pico-8 play session: hold → + tap 🅾

[t = 8 s] hold → ~8s, tap 🅾 ~14×
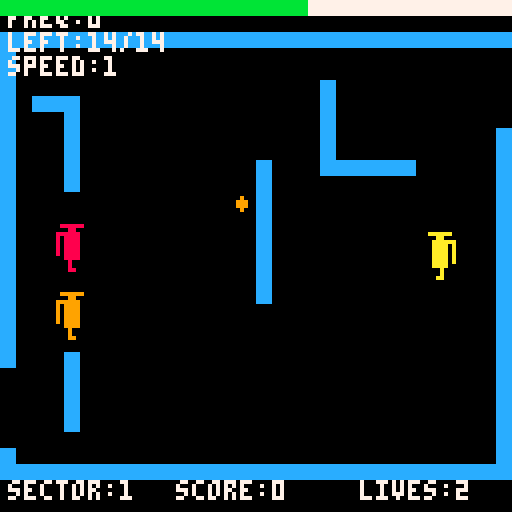

pico-8 cartridge
version 42
__lua__
-- k-razy shoot-out
-- pico-8 clone
-- based on atari 5200 disassembly
-- by tristan greaves

-- game states
state_title=0
state_sector_intro=1
state_game=2
state_death_freeze=3
state_gameover=4
state_arena_clear=5

-- game constants (from disassembly)
max_enemies=3
player_speed=1

-- exit positions (set during arena generation)
left_exit_y=0
right_exit_y=0

-- arena clearing animation
clear_line=0
clear_timer=0
next_state_after_clear=state_sector_intro

-- difficulty table (from $bbe4)
-- format: {spawn_limit, fire_freq, speed, anim_timing}
difficulty_table={
 {14,0,2,21},   -- sector 1 (tutorial)
 {20,96,2,18},  -- sector 2
 {26,64,3,8},   -- sector 3
 {29,48,4,6},   -- sector 4
 {32,37,10,4},  -- sector 5
 {36,19,80,3},  -- sector 6
 {54,6,255,1}   -- sector 7
}

-- difficulty variables
enemy_fire_freq=0
enemy_speed=0.5
missile_speed=2
anim_timing=0

-- atari 5200 color palette (excluding white/black and dark colors)
-- pico-8 colors: 8=red, 9=orange, 10=yellow, 11=green, 
--                12=light blue, 13=indigo, 14=pink, 15=peach
atari_colors={8,9,10,11,12,13,14,15}

-- color variables
arena_color=5
enemy_colors={}

function _init()
 state=state_title
 score=0
 level=1
 lives=3
 sector_intro_timer=0
 death_freeze_timer=0
end

function _update()
 if state==state_title then
  update_title()
 elseif state==state_sector_intro then
  update_sector_intro()
 elseif state==state_game then
  update_game()
 elseif state==state_death_freeze then
  update_death_freeze()
 elseif state==state_gameover then
  update_gameover()
 elseif state==state_arena_clear then
  update_arena_clear()
 end
end

function _draw()
 cls()
 if state==state_title then
  draw_title()
 elseif state==state_sector_intro then
  draw_sector_intro()
 elseif state==state_game then
  draw_game()
 elseif state==state_death_freeze then
  draw_game()  -- show frozen game state
 elseif state==state_gameover then
  draw_gameover()
 elseif state==state_arena_clear then
  draw_arena_clear()
 end
end

-- title screen
function update_title()
 if btnp(4) or btnp(5) then
  state=state_sector_intro
  sector_intro_timer=0
 end
end

function draw_title()
 print("k-razy shoot-out",20,40,7)
 print("press ❎ to start",20,60,6)
 print("based on atari 5200",16,100,5)
 print("original by k.dreyer",14,108,5)
end

-- sector intro screen
function update_sector_intro()
 sector_intro_timer+=1
 if sector_intro_timer>=60 then  -- 1 second at 60fps
  state=state_game
  init_game()
 end
end

function draw_sector_intro()
 cls()
 -- large text in center
 local text="entering sector "..level
 print(text,32,60,7)
end

-- game initialization
function init_game()
 -- randomize arena color for this sector
 arena_color=atari_colors[flr(rnd(#atari_colors))+1]
 
 init_arena()  -- create arena first
 load_sector_difficulty()  -- load difficulty params
 init_player()  -- then spawn player (needs arena for collision check)
 init_enemies()
 explosions={}
 enemies_defeated=0
 time_remaining=77
 time_counter=0
 spawn_queue={}  -- queue of pending enemy spawns
end

-- load difficulty parameters
function load_sector_difficulty()
 -- clamp sector to 1-7
 local sector=mid(1,level,7)
 
 local params=difficulty_table[sector]
 
 total_enemies=params[1]      -- spawn limit
 enemy_fire_freq=params[2]    -- firing frequency
 local game_speed=params[3]   -- speed multiplier
 anim_timing=params[4]        -- animation timing
 
 -- scale speeds based on game_speed parameter
 -- use integer speeds to avoid position drift/jitter
 -- sectors 1-2: speed=2 (base speed)
 -- sector 3: speed=3 (slightly faster)
 -- sector 4: speed=4 (faster)
 -- sector 5: speed=10 (much faster)
 -- sector 6: speed=80 (very fast)
 -- sector 7: speed=255 (maximum)
 if game_speed<=2 then
  enemy_speed=1
  missile_speed=2
 elseif game_speed<=3 then
  enemy_speed=1
  missile_speed=2
 elseif game_speed<=4 then
  enemy_speed=1
  missile_speed=2
 elseif game_speed<=10 then
  enemy_speed=1
  missile_speed=3
 elseif game_speed<=80 then
  enemy_speed=2
  missile_speed=3
 else
  enemy_speed=2
  missile_speed=4
 end
end

-- player (from disassembly $75-$7A)
function init_player()
 -- find safe spawn position (not on a wall)
 local spawn_x, spawn_y
 local attempts=0
 repeat
  spawn_x=32+flr(rnd(64))  -- center area
  spawn_y=32+flr(rnd(64))
  attempts+=1
 until not check_wall_collision(spawn_x,spawn_y) or attempts>50
 
 -- fallback to center if no safe spot found
 if attempts>50 then
  spawn_x=64
  spawn_y=64
 end
 
 player={
  x=spawn_x,
  y=spawn_y,
  sprite=1,
  dir=0, -- 0=right,1=down,2=left,3=up (for animation)
  fire_dir=0, -- 0-7 for 8-way firing
  anim_frame=0,
  anim_timer=0,
  missile=nil,
  alive=true
 }
 
 sfx(2) -- spawn sound
end

function update_player()
 -- check if firing button is pressed
 local firing=btn(4) or btn(5)
 
 -- check direction input
 local dx,dy=0,0
 if btn(0) then dx=-1 end
 if btn(1) then dx=1 end
 if btn(2) then dy=-1 end
 if btn(3) then dy=1 end
 
 local dir_pressed=dx!=0 or dy!=0
 
 -- if firing, update aim direction but don't move
 if firing then
  if dir_pressed then
   -- update firing direction based on current input
   if dx<0 and dy<0 then
    player.fire_dir=5 -- up-left
   elseif dx>0 and dy<0 then
    player.fire_dir=7 -- up-right
   elseif dx<0 and dy>0 then
    player.fire_dir=3 -- down-left
   elseif dx>0 and dy>0 then
    player.fire_dir=1 -- down-right
   elseif dx<0 then
    player.fire_dir=4 -- left
   elseif dx>0 then
    player.fire_dir=0 -- right
   elseif dy<0 then
    player.fire_dir=6 -- up
   elseif dy>0 then
    player.fire_dir=2 -- down
   end
   
   -- fire missile
   if player.missile==nil then
    fire_player_missile()
   end
  end
 else
  -- not firing, can move
  if dir_pressed then
   local moving=false
   local move_dx=dx*player_speed
   local move_dy=dy*player_speed
   
   -- update visual direction
   if dx<0 then
    player.dir=2 -- left
   elseif dx>0 then
    player.dir=0 -- right
   elseif dy!=0 then
    player.dir=(dy<0) and 3 or 1 -- up or down
   end
   
   -- calculate new position
   local newx=player.x+move_dx
   local newy=player.y+move_dy
   
   -- collision check with walls - instant death
   if check_wall_collision(newx,newy) then
    player_hit()
    return
   end
   
   -- collision check with enemies - both die
   for e in all(enemies) do
    if check_sprite_collision(newx,newy,e.x,e.y) then
     kill_enemy(e)
     player_hit()
     return
    end
   end
   
   -- collision check with explosions - player dies
   for ex in all(explosions) do
    if check_sprite_collision(newx,newy,ex.x,ex.y) then
     player_hit()
     return
    end
   end
   
   -- safe to move
   player.x=newx
   player.y=newy
   moving=true
   
   -- check for exit escape (when player goes off-screen through exit)
   -- check left exit (x < 0, within exit gap)
   if player.x<0 and abs(player.y-left_exit_y)<=8 then
    player_escaped()
    return
   end
   
   -- check right exit (x > 128, within exit gap)
   if player.x>128 and abs(player.y-right_exit_y)<=8 then
    player_escaped()
    return
   end
   
   -- keep in bounds only if NOT in an exit gap
   local in_left_exit=(player.x<=8 and abs(player.y-left_exit_y)<=8)
   local in_right_exit=(player.x>=120 and abs(player.y-right_exit_y)<=8)
   
   if not in_left_exit and not in_right_exit then
    player.x=mid(8,player.x,120)
    player.y=mid(8,player.y,120)
   end
   
   -- animation
   if moving then
    -- start animation immediately if not already animating
    if player.anim_frame==0 then
     player.anim_frame=1
     player.anim_timer=0
    else
     player.anim_timer+=1
     if player.anim_timer>4 then
      player.anim_timer=0
      player.anim_frame=(player.anim_frame==1) and 2 or 1  -- toggle between 1 and 2
     end
    end
   end
  else
   player.anim_frame=0
   player.anim_timer=0
  end
 end
 
 -- update missile
 if player.missile then
  update_player_missile()
 end
end

function fire_player_missile()
 -- create missile based on firing direction (8 directions)
 local mx,my=player.x,player.y
 local mdx,mdy=0,0
 
 local dir=player.fire_dir or 0
 
 -- convert direction to dx/dy
 if dir==0 then mdx=missile_speed mdy=0 -- right
 elseif dir==1 then mdx=missile_speed mdy=missile_speed -- down-right
 elseif dir==2 then mdx=0 mdy=missile_speed -- down
 elseif dir==3 then mdx=-missile_speed mdy=missile_speed -- down-left
 elseif dir==4 then mdx=-missile_speed mdy=0 -- left
 elseif dir==5 then mdx=-missile_speed mdy=-missile_speed -- up-left
 elseif dir==6 then mdx=0 mdy=-missile_speed -- up
 elseif dir==7 then mdx=missile_speed mdy=-missile_speed -- up-right
 end
 
 player.missile={
  x=mx,
  y=my,
  dx=mdx,
  dy=mdy
 }
 
 sfx(0) -- weapon sound
end

function update_player_missile()
 local m=player.missile
 m.x+=m.dx
 m.y+=m.dy
 
 -- check bounds
 if m.x<0 or m.x>128 or m.y<0 or m.y>128 then
  player.missile=nil
  return
 end
 
 -- check wall collision at tip of missile (3 pixels ahead)
 local tip_x=m.x
 local tip_y=m.y
 if m.dx>0 then tip_x=m.x+3
 elseif m.dx<0 then tip_x=m.x-3
 end
 if m.dy>0 then tip_y=m.y+3
 elseif m.dy<0 then tip_y=m.y-3
 end
 
 if check_missile_wall_collision(tip_x,tip_y) then
  player.missile=nil
  return
 end
 
 -- check enemy collision (missile point vs enemy sprite box)
 for e in all(enemies) do
  if check_box_collision(m.x-1,m.y-1,2,2,e.x-4,e.y-6,8,12) then
   player.missile=nil
   kill_enemy(e)
   return
  end
 end
end

function draw_player()
 -- only draw if alive
 if not player.alive then
  return
 end
 
 -- sprite mapping (sprites 0-6 in PICO-8):
 -- 0: stationary
 -- 1: walking left 1
 -- 2: walking left 2
 -- 3: walking right 1
 -- 4: walking right 2
 -- 5: walking up/down 1
 -- 6: walking up/down 2
 
 local spr_num=0 -- default stationary
 
 -- only show walking animation if anim_frame > 0
 if player.anim_frame>0 then
  -- anim_frame is 1 or 2, convert to 0 or 1 for sprite offset
  local frame_offset=player.anim_frame-1
  -- determine sprite based on direction and animation
  if player.dir==2 then -- left
   spr_num=1+frame_offset
  elseif player.dir==0 then -- right
   spr_num=3+frame_offset
  elseif player.dir==1 or player.dir==3 then -- up or down
   spr_num=5+frame_offset
  end
 end
 
 -- draw player sprite (8x12 pixels)
 -- use 1,2 to render 2 sprite slots vertically (8x16) which includes our 12 rows
 spr(spr_num,player.x-4,player.y-8,1,2)
 
 -- draw missile as line
 if player.missile then
  local m=player.missile
  local x1,y1,x2,y2=m.x,m.y,m.x,m.y
  
  -- extend line based on direction (support diagonals)
  if m.dx>0 then x2=m.x+3 end -- right
  if m.dx<0 then x2=m.x-3 end -- left
  if m.dy>0 then y2=m.y+3 end -- down
  if m.dy<0 then y2=m.y-3 end -- up
  
  line(x1,y1,x2,y2,7)
 end
end

-- enemies (from disassembly $94-$96)
function init_enemies()
 enemies={}
 for i=1,max_enemies do
  spawn_enemy()
 end
end

function spawn_enemy()
 -- spawn at random edge, avoiding collisions
 local x,y
 local attempts=0
 local safe=false
 
 repeat
  attempts+=1
  local edge=flr(rnd(4))
  if edge==0 then 
   x=16 
   y=16+rnd(96)
  elseif edge==1 then 
   x=112 
   y=16+rnd(96)
  elseif edge==2 then 
   x=16+rnd(96) 
   y=16
  else 
   x=16+rnd(96) 
   y=112
  end
  
  -- check if position is safe
  safe=true
  
  -- check walls
  if check_wall_collision(x,y) then
   safe=false
  end
  
  -- check player (use larger safety distance)
  if safe and check_sprite_collision(x,y,player.x,player.y) then
   safe=false
  end
  
  -- check other enemies (use larger safety distance)
  if safe then
   for e in all(enemies) do
    if check_sprite_collision(x,y,e.x,e.y) then
     safe=false
     break
    end
   end
  end
  
  -- check explosions (use circle collision for safety)
  if safe then
   for ex in all(explosions) do
    if check_collision(x,y,ex.x,ex.y,12) then
     safe=false
     break
    end
   end
  end
  
 until safe or attempts>50
 
 -- if we couldn't find a safe spot after 50 tries, spawn anyway
 -- (better than blocking the game)
 
 -- pick a random color different from arena
 local enemy_color
 repeat
  enemy_color=atari_colors[flr(rnd(#atari_colors))+1]
 until enemy_color!=arena_color
 
 add(enemies,{
  x=x,
  y=y,
  dir=0, -- 0=right,1=down,2=left,3=up
  move_timer=0,
  anim_frame=0,
  missile=nil,
  fire_timer=0,  -- firing timer
  color=enemy_color
 })
 
 sfx(2) -- spawn sound
end

function update_enemies()
 for e in all(enemies) do
  update_enemy(e)
 end
end

function update_enemy(e)
 -- ai: move toward player
 e.move_timer+=1
 if e.move_timer>15 then
  e.move_timer=0
  
  local dist_x=player.x-e.x
  local dist_y=player.y-e.y
  
  local dx=sgn(dist_x)*enemy_speed
  local dy=sgn(dist_y)*enemy_speed
  
  local moved=false
  local newx,newy
  
  -- only try diagonal if both axes need significant movement
  -- if close on one axis (within 2 pixels), skip diagonal and use single-axis
  local close_threshold=2
  local close_x=(abs(dist_x)<=close_threshold)
  local close_y=(abs(dist_y)<=close_threshold)
  local try_diagonal=(not close_x and not close_y and dx!=0 and dy!=0)
  
  -- try diagonal movement first (only if not close on either axis)
  if try_diagonal then
   newx=e.x+dx
   newy=e.y+dy
   if not check_wall_collision(newx,newy) then
    -- check collision with other enemies
    local enemy_collision=false
    for other in all(enemies) do
     if other!=e and check_sprite_collision(newx,newy,other.x,other.y) then
      kill_enemy(e)
      kill_enemy(other)
      enemy_collision=true
      break
     end
    end
    -- check collision with explosions
    if not enemy_collision then
     for ex in all(explosions) do
      if check_sprite_collision(newx,newy,ex.x,ex.y) then
       kill_enemy(e)
       return
      end
     end
    end
    if not enemy_collision then
     e.x=newx
     e.y=newy
     e.dir=(dx<0) and 2 or 0 -- use horizontal sprite for diagonal
     moved=true
    else
     return
    end
   end
  end
  
  -- if diagonal failed or not needed, try horizontal (if not already aligned)
  if not moved and dx!=0 and not close_x then
   newx=e.x+dx
   newy=e.y
   if not check_wall_collision(newx,newy) then
    -- check collision with other enemies
    local enemy_collision=false
    for other in all(enemies) do
     if other!=e and check_sprite_collision(newx,newy,other.x,other.y) then
      kill_enemy(e)
      kill_enemy(other)
      enemy_collision=true
      break
     end
    end
    -- check collision with explosions
    if not enemy_collision then
     for ex in all(explosions) do
      if check_sprite_collision(newx,newy,ex.x,ex.y) then
       kill_enemy(e)
       return
      end
     end
    end
    if not enemy_collision then
     e.x=newx
     e.dir=(dx<0) and 2 or 0 -- left or right
     moved=true
    else
     return
    end
   end
  end
  
  -- if still not moved, try vertical (if not already aligned)
  if not moved and dy!=0 and not close_y then
   newx=e.x
   newy=e.y+dy
   if not check_wall_collision(newx,newy) then
    -- check collision with other enemies
    local enemy_collision=false
    for other in all(enemies) do
     if other!=e and check_sprite_collision(newx,newy,other.x,other.y) then
      kill_enemy(e)
      kill_enemy(other)
      enemy_collision=true
      break
     end
    end
    -- check collision with explosions
    if not enemy_collision then
     for ex in all(explosions) do
      if check_sprite_collision(newx,newy,ex.x,ex.y) then
       kill_enemy(e)
       return
      end
     end
    end
    if not enemy_collision then
     e.y=newy
     e.dir=(dy<0) and 3 or 1 -- up or down
     moved=true
    else
     return
    end
   end
  end
  
  -- animate when moving, reset to stationary when blocked
  if moved then
   -- toggle animation frame on each move
   e.anim_frame=(e.anim_frame==1) and 2 or 1
  else
   -- stationary - reset animation frame
   e.anim_frame=0
  end
 end
 
 -- firing logic with frequency check (OUTSIDE move_timer block)
 if enemy_fire_freq>0 then  -- sector 1 has freq=0 (no firing)
  e.fire_timer+=1
  
  if e.fire_timer>=enemy_fire_freq then
   e.fire_timer=0
   -- random chance to fire (25% like original)
   if rnd(1)<0.25 and e.missile==nil then
    fire_enemy_missile(e)
   end
  end
 end
 
 -- update missile
 if e.missile then
  update_enemy_missile(e)
 end
 
 -- check collision with player - both die
 if check_sprite_collision(e.x,e.y,player.x,player.y) then
  kill_enemy(e)
  player_hit()
 end
end

function fire_enemy_missile(e)
 -- aim at player in one of 8 directions
 local dx=player.x-e.x
 local dy=player.y-e.y
 
 -- normalize to determine primary direction
 local abs_dx=abs(dx)
 local abs_dy=abs(dy)
 
 -- determine which of 8 directions is closest
 local mdx,mdy=0,0
 
 if abs_dx>abs_dy*2.5 then
  -- primarily horizontal
  if dx>0 then
   mdx=missile_speed mdy=0 -- right
  else
   mdx=-missile_speed mdy=0 -- left
  end
 elseif abs_dy>abs_dx*2.5 then
  -- primarily vertical
  if dy>0 then
   mdx=0 mdy=missile_speed -- down
  else
   mdx=0 mdy=-missile_speed -- up
  end
 else
  -- diagonal
  if dx>0 and dy>0 then
   mdx=missile_speed mdy=missile_speed -- down-right
  elseif dx<0 and dy>0 then
   mdx=-missile_speed mdy=missile_speed -- down-left
  elseif dx<0 and dy<0 then
   mdx=-missile_speed mdy=-missile_speed -- up-left
  else
   mdx=missile_speed mdy=-missile_speed -- up-right
  end
 end
 
 e.missile={
  x=e.x,
  y=e.y,
  dx=mdx,
  dy=mdy
 }
 
 sfx(0) -- weapon sound
end

function update_enemy_missile(e)
 local m=e.missile
 m.x+=m.dx
 m.y+=m.dy
 
 -- check bounds
 if m.x<0 or m.x>128 or m.y<0 or m.y>128 then
  e.missile=nil
  return
 end
 
 -- check wall collision at tip of missile (3 pixels ahead)
 local tip_x=m.x
 local tip_y=m.y
 if m.dx>0 then tip_x=m.x+3
 elseif m.dx<0 then tip_x=m.x-3
 end
 if m.dy>0 then tip_y=m.y+3
 elseif m.dy<0 then tip_y=m.y-3
 end
 
 if check_missile_wall_collision(tip_x,tip_y) then
  e.missile=nil
  return
 end
 
 -- check player collision (missile point vs player sprite box)
 if check_box_collision(m.x-1,m.y-1,2,2,player.x-4,player.y-6,8,12) then
  e.missile=nil
  player_hit()
  return
 end
 
 -- check collision with other enemies (missile point vs enemy sprite box)
 for other in all(enemies) do
  if other!=e and check_box_collision(m.x-1,m.y-1,2,2,other.x-4,other.y-6,8,12) then
   e.missile=nil
   kill_enemy(other)
   return
  end
 end
end

function kill_enemy(e)
 -- create explosion at enemy position
 add(explosions,{
  x=e.x,
  y=e.y,
  frame=0,
  timer=0
 })
 
 del(enemies,e)
 score+=100
 enemies_defeated+=1
 sfx(1) -- explosion sound
 
 -- queue new enemy spawn if more remain (1 second delay)
 if enemies_defeated<total_enemies then
  add(spawn_queue,{timer=60})  -- 60 frames = 1 second
 end
end

function draw_enemies()
 for e in all(enemies) do
  -- sprite mapping (sprites 7-13):
  -- 7: stationary
  -- 8: walking left 1
  -- 9: walking left 2
  -- 10: walking right 1
  -- 11: walking right 2
  -- 12: walking up/down 1
  -- 13: walking up/down 2
  
  local spr_num=7 -- default stationary
  
  -- only show walking animation if anim_frame > 0
  -- (anim_frame is reset to 0 when stationary)
  if e.anim_frame>0 then
   -- determine sprite based on direction and animation
   -- anim_frame is 1 or 2, we need to map to correct sprite indices
   if e.dir==2 then -- left
    spr_num=(e.anim_frame==1) and 8 or 9
   elseif e.dir==0 then -- right
    spr_num=(e.anim_frame==1) and 10 or 11
   elseif e.dir==1 or e.dir==3 then -- up or down
    spr_num=(e.anim_frame==1) and 12 or 13
   end
  end
  
  -- swap color 8 (red) to enemy's color
  pal(8,e.color)
  
  -- draw enemy sprite (8x12 pixels)
  -- use 1,2 to render 2 sprite slots vertically (8x16) which includes our 12 rows
  spr(spr_num,e.x-4,e.y-8,1,2)
  
  -- reset palette
  pal()
  
  -- draw missile as line
  if e.missile then
   local m=e.missile
   local x1,y1,x2,y2=m.x,m.y,m.x,m.y
   
   -- extend line based on direction
   if m.dx>0 then x2=m.x+3 -- right
   elseif m.dx<0 then x2=m.x-3 -- left
   end
   if m.dy>0 then y2=m.y+3 -- down
   elseif m.dy<0 then y2=m.y-3 -- up
   end
   
   line(x1,y1,x2,y2,8)
  end
 end
end

function player_escaped()
 -- clear enemies and explosions immediately
 enemies={}
 explosions={}
 spawn_queue={}
 
 -- start arena clearing animation
 clear_line=0
 clear_timer=0
 
 -- check if all enemies defeated
 if enemies_defeated>=total_enemies then
  -- all enemies defeated - progress to next sector
  level+=1
  next_state_after_clear=state_sector_intro
 else
  -- enemies remain - replay the wave (same sector)
  next_state_after_clear=state_sector_intro
 end
 
 state=state_arena_clear
end

function player_hit()
 -- hide player sprite
 player.alive=false
 
 -- create explosion at player position
 add(explosions,{
  x=player.x,
  y=player.y,
  frame=0,
  timer=0
 })
 
 sfx(1) -- explosion sound
 
 lives-=1
 
 -- always freeze for 1 second to show explosion
 state=state_death_freeze
 death_freeze_timer=60  -- 60 frames = 1 second
end

-- death freeze state
function update_death_freeze()
 -- only update explosions during freeze
 update_explosions()
 
 death_freeze_timer-=1
 if death_freeze_timer<=0 then
  if lives<=0 then
   -- game over after freeze - clear arena first
   enemies={}
   explosions={}
   spawn_queue={}
   clear_line=0
   clear_timer=0
   next_state_after_clear=state_gameover
   state=state_arena_clear
  else
   -- respawn everything except arena
   init_player()
   
   -- clear all enemies and respawn
   enemies={}
   for i=1,max_enemies do
    spawn_enemy()
   end
   
   -- clear spawn queue
   spawn_queue={}
   
   -- keep enemies_defeated counter (progress persists across deaths)
   
   -- resume game
   state=state_game
  end
 end
end

-- arena generation
function init_arena()
 arena={}
 
 -- random exit positions (0-4 for 5 options)
 local left_exit_pos=flr(rnd(5))
 local right_exit_pos=flr(rnd(5))
 
 -- calculate exit y positions and store globally
 left_exit_y=20+left_exit_pos*20
 right_exit_y=20+right_exit_pos*20
 
 -- top wall
 for x=0,124,4 do
  add(arena,{x=x,y=8})
 end
 
 -- bottom wall
 for x=0,124,4 do
  add(arena,{x=x,y=116})
 end
 
 -- left wall with exit gap
 for y=12,112,4 do
  if y<left_exit_y-8 or y>left_exit_y+8 then
   add(arena,{x=0,y=y})
  end
 end
 
 -- right wall with exit gap
 for y=12,112,4 do
  if y<right_exit_y-8 or y>right_exit_y+8 then
   add(arena,{x=124,y=y})
  end
 end
 
 -- track occupied grid cells
 local occupied={}
 for gx=0,7 do
  occupied[gx]={}
  for gy=0,6 do
   occupied[gx][gy]=false
  end
 end
 
 -- helper to safely mark cell
 function mark_cell(gx,gy)
  if gx>=0 and gx<=7 and gy>=0 and gy<=6 then
   occupied[gx][gy]=true
  end
 end
 
 -- add random interior walls
 -- use systematic placement for better coverage
 local num_walls=4+flr(rnd(2))  -- 4-5 walls (reduced to ensure gaps)
 local attempts=0
 local placed=0
 
 -- divide arena into zones and place walls in different zones
 local zones={{1,2,1,2},{3,4,1,2},{1,2,3,4},{3,4,3,4}}
 local zone_idx=1
 
 while placed<num_walls and attempts<50 do
  attempts+=1
  
  local wall_type=flr(rnd(3))
  
  -- try to place in current zone first, then random
  local grid_x,grid_y
  if zone_idx<=#zones and rnd(1)<0.7 then
   local zone=zones[zone_idx]
   grid_x=zone[1]+flr(rnd(zone[2]-zone[1]+1))
   grid_y=zone[3]+flr(rnd(zone[4]-zone[3]+1))
   zone_idx+=1
  else
   grid_x=1+flr(rnd(6))
   grid_y=1+flr(rnd(5))
  end
  
  if not occupied[grid_x][grid_y] then
   local x=grid_x*16
   local y=grid_y*16+8
   
   if wall_type==0 then
    -- vertical wall
    local height=16+flr(rnd(3))*8
    local cells=flr(height/16)
    
    -- check all cells this wall will occupy
    local can_place=true
    for c=0,cells do
     if grid_y+c>6 or occupied[grid_x][grid_y+c] then
      can_place=false
      break
     end
    end
    
    if can_place then
     -- place wall (single block wide)
     for dy=0,height,4 do
      if y+dy<=112 then
       add(arena,{x=x,y=y+dy})
      end
     end
     -- mark all cells and buffers
     for c=0,cells do
      mark_cell(grid_x,grid_y+c)
      mark_cell(grid_x-1,grid_y+c)  -- left buffer
      mark_cell(grid_x+1,grid_y+c)  -- right buffer
     end
     placed+=1
    end
    
   elseif wall_type==1 then
    -- horizontal wall
    local width=16+flr(rnd(3))*8
    local cells=flr(width/16)
    
    -- check all cells this wall will occupy
    local can_place=true
    for c=0,cells do
     if grid_x+c>7 or occupied[grid_x+c][grid_y] then
      can_place=false
      break
     end
    end
    
    if can_place then
     -- place wall (single block tall)
     for dx=0,width,4 do
      if x+dx<=120 then
       add(arena,{x=x+dx,y=y})
      end
     end
     -- mark all cells and buffers
     for c=0,cells do
      mark_cell(grid_x+c,grid_y)
      mark_cell(grid_x+c,grid_y-1)  -- top buffer
      mark_cell(grid_x+c,grid_y+1)  -- bottom buffer
     end
     placed+=1
    end
    
   else
    -- l-shape wall (can connect to other walls at right angles)
    local size=12+flr(rnd(2))*8
    local dir=flr(rnd(4))
    
    -- place wall
    if dir==0 then
     for d=0,size,4 do
      if y+d<=112 then add(arena,{x=x,y=y+d}) end
      if x+d<=120 then add(arena,{x=x+d,y=y}) end
     end
    elseif dir==1 then
     for d=0,size,4 do
      if y+d<=112 then add(arena,{x=x,y=y+d}) end
      if x-d>=8 then add(arena,{x=x-d,y=y}) end
     end
    elseif dir==2 then
     for d=0,size,4 do
      if y-d>=12 then add(arena,{x=x,y=y-d}) end
      if x+d<=120 then add(arena,{x=x+d,y=y}) end
     end
    else
     for d=0,size,4 do
      if y-d>=12 then add(arena,{x=x,y=y-d}) end
      if x-d>=8 then add(arena,{x=x-d,y=y}) end
     end
    end
    -- only mark center cell (allow L-shapes to connect to other walls)
    mark_cell(grid_x,grid_y)
    placed+=1
   end
  end
 end
end

-- collision detection
-- collision radii constants
collision_radius_player=4
collision_radius_enemy=4
collision_radius_missile=2
collision_radius_wall=2

-- circle collision (for general use)
function check_collision(x1,y1,x2,y2,dist)
 local dx=x1-x2
 local dy=y1-y2
 -- use squared distance to avoid sqrt
 return (dx*dx+dy*dy)<(dist*dist)
end

-- box collision (more accurate for sprites)
function check_box_collision(x1,y1,w1,h1,x2,y2,w2,h2)
 return x1<x2+w2 and x2<x1+w1 and y1<y2+h2 and y2<y1+h1
end

-- sprite collision (8x12 sprites)
function check_sprite_collision(x1,y1,x2,y2)
 -- sprites are 8x12, centered at x,y
 -- so box is from (x-4,y-6) to (x+4,y+6)
 return check_box_collision(x1-4,y1-6,8,12,x2-4,y2-6,8,12)
end

function check_wall_collision(x,y)
 -- check 4x4 walls with proper box collision
 for w in all(arena) do
  -- entity is 8x12 sprite centered at x,y
  -- sprite box is from (x-4,y-6) to (x+4,y+6)
  -- wall is 4x4 at w.x,w.y
  if check_box_collision(x-4,y-6,8,12,w.x,w.y,4,4) then
   return true
  end
 end
 return false
end

function check_missile_wall_collision(x,y)
 -- check missile (single point) against walls
 for w in all(arena) do
  -- missile is a point at x,y
  -- wall is 4x4 at w.x,w.y
  if x>=w.x and x<w.x+4 and y>=w.y and y<w.y+4 then
   return true
  end
 end
 return false
end

function draw_arena()
 for w in all(arena) do
  rectfill(w.x,w.y,w.x+3,w.y+3,arena_color)
 end
end

-- game update/draw
function update_game()
 -- debug: skip to next sector with 'n' key
 if btn(4) and btn(5) then  -- both action buttons together
  level+=1
  if level>7 then level=7 end
  state=state_sector_intro
  sector_intro_timer=0
  return
 end
 
 update_player()
 update_enemies()
 update_explosions()
 update_timer()
 update_spawn_queue()
end

function update_spawn_queue()
 for sq in all(spawn_queue) do
  sq.timer-=1
  if sq.timer<=0 then
   spawn_enemy()
   del(spawn_queue,sq)
  end
 end
end

function update_explosions()
 for ex in all(explosions) do
  ex.timer+=1
  if ex.timer>3 then
   ex.timer=0
   ex.frame+=1
   if ex.frame>=8 then  -- 8 frames of explosion
    del(explosions,ex)
   end
  end
 end
end


function update_timer()
 time_counter+=1
 if time_counter>=127 then
  time_counter=0
  time_remaining-=1
  
  -- check if time ran out
  if time_remaining<=2 then
   -- time's up - clear arena then game over
   enemies={}
   explosions={}
   spawn_queue={}
   clear_line=0
   clear_timer=0
   next_state_after_clear=state_gameover
   state=state_arena_clear
  end
 end
end

function draw_explosions()
 for ex in all(explosions) do
  -- explosion sprites are at positions 32-39 (8 frames)
  -- render as simple 8x8 sprites (no 1,2 scaling needed)
  local spr_num=32+ex.frame
  if spr_num<40 then
   spr(spr_num,ex.x-4,ex.y-4)
  end
 end
end

-- arena clearing animation
function update_arena_clear()
 clear_timer+=1
 if clear_timer>=2 then  -- advance every 2 frames
  clear_timer=0
  clear_line+=4  -- clear 4 pixels at a time
  
  if clear_line>=128 then
   -- clearing complete, transition to next state
   state=next_state_after_clear
   if state==state_sector_intro then
    sector_intro_timer=0
   end
  end
 end
end

function draw_arena_clear()
 -- draw the game state (arena still visible)
 draw_arena()
 
 -- draw black rectangle to clear from top down to clear_line
 if clear_line>0 then
  rectfill(0,0,127,clear_line-1,0)
 end
 
 -- draw HUD
 print("score:"..score,44,120,7)
 print("sector:"..level,2,120,7)
 print("lives:"..lives,90,120,7)
end

-- game over
function update_gameover()
 if btnp(4) or btnp(5) then
  state=state_title
  score=0
  level=1
  lives=3
 end
end

function draw_gameover()
 cls()
 print("game over",40,50,8)
 print("score:"..score,40,60,7)
 print("press ❎",40,80,6)
end


function draw_game()
 -- draw arena
 draw_arena()
 
 -- draw entities
 draw_player()
 draw_enemies()
 draw_explosions()
 
 -- draw hud
 print("score:"..score,44,120,7)
 print("sector:"..level,2,120,7)
 print("lives:"..lives,90,120,7)
 -- debug: show fire freq and enemies remaining
 print("freq:"..enemy_fire_freq,2,2,7)
 local remaining=total_enemies-enemies_defeated
 print("left:"..remaining.."/"..total_enemies,2,8,7)
 print("speed:"..enemy_speed,2,14,7)
 
 -- draw timer bar at top (LAST so nothing covers it)
 draw_timer_bar()
end

function draw_timer_bar()
 -- DEBUG: draw a bright white bar across the entire top
 rectfill(0,0,127,3,7)
 
 -- timer bar at top of screen (like original)
 local bar_segments=flr(time_remaining/4)
 local remainder=time_remaining%4
 
 -- determine color based on time remaining
 local bar_color=11 -- cyan
 if time_remaining<=26 then
  bar_color=8 -- red for critical
 elseif time_remaining<=52 then
  bar_color=9 -- orange for warning
 end
 
 -- draw filled segments (thicker bar, 4 pixels tall)
 for i=0,bar_segments-1 do
  rectfill(i*4,0,i*4+3,3,bar_color)
 end
 
 -- draw partial segment based on remainder
 if remainder>0 then
  local width=remainder
  rectfill(bar_segments*4,0,bar_segments*4+width-1,3,bar_color)
 end
end

function draw_explosions()
 for ex in all(explosions) do
  -- explosion sprites are at positions 32-39 (8 frames)
  -- render as simple 8x8 sprites (no 1,2 scaling needed)
  local spr_num=32+ex.frame
  if spr_num<40 then
   spr(spr_num,ex.x-4,ex.y-4)
  end
 end
end
__gfx__
00000000000000000000000000000000000000000000000000000000000000000000000000000000000000000000000000000000000000000000000000000000
00000000000000000000000000000000000000000000000000000000000000000000000000000000000000000000000000000000000000000000000000000000
00007000000070000000700000070000000700000000700000007000088888800888888008888880088888800888888008888880088888800000000000000000
00070700000707000007070000707000007070000007070000070700000880000008800000088000000880000008800000088000000880000000000000000000
00070700000707000007070000707000007070000077070000070770888888880088888800888888888888008888880088888888888888880000000000000000
00007000000070000000700000070000000700000070700000007070808888080088880800888808808888008088880080888808808888080000000000000000
00077700070777000000770000777070007700000007770000077700808888080088880800888808808888008088880080888808808888080000000000000000
00707070007070700000770007070700007700000000707000707000808888080088880800888808808888008088880080888808808888080000000000000000
00707070000070070077770070070000007777000000707000707000808888080088880800888808808888008088880000888808808888000000000000000000
00007000000070700000700007070000000700000000700000007000808888080088880800888808808888008088880000888808808888000000000000000000
00070700000770000007700000077000000770000007070000070700008888000088880000888800008888000088880000888800008888000000000000000000
00070700007007000000770000700700007700000007077000770700008008000080080000008000008008000008000000800880088008000000000000000000
00070700007007770000707077700700070700000007000000000700008008000080080000008000008008000008000000800000000008000000000000000000
00770770077000070007770070000770007770000077000000000770088008800880880000088000008808800008800008800000000008800000000000000000
00000000000000000000000000000000000000000000000000000000000000000000000000000000000000000000000000000000000000000000000000000000
00000000000000000000000000000000000000000000000000000000000000000000000000000000000000000000000000000000000000000000000000000000
00000000000000000000000000000000000909000090009009000009000000000000000000000000000000000000000000000000000000000000000000000000
00000000000000000000900000090900009000900900000900000000000000000000000000000000000000000000000000000000000000000000000000000000
00000000000090000009090000999990090999099000900000090900000000000000000000000000000000000000000000000000000000000000000000000000
00009000000999000099999009999999909999909009090000000000000909000000000000000000000000000000000000000000000000000000000000000000
00009000000999000099999009999999909999909009090000000000000909000000000000000000000000000000000000000000000000000000000000000000
00000000000090000009090000999990090999099000900000090900000000000000000000000000000000000000000000000000000000000000000000000000
00000000000000000000900000090900009000900900000900000000000000000000000000000000000000000000000000000000000000000000000000000000
00000000000000000000000000000000000909000090009009000009000000000000000000000000000000000000000000000000000000000000000000000000
00000000000000000000000000000000000000000000000000000000000000000000000000000000000000000000000000000000000000000000000000000000
00000000000000000000000000000000000000000000000000000000000000000000000000000000000000000000000000000000000000000000000000000000
00000000000000000000000000000000000000000000000000000000000000000000000000000000000000000000000000000000000000000000000000000000
00000000000000000000000000000000000000000000000000000000000000000000000000000000000000000000000000000000000000000000000000000000
00000000000000000000000000000000000000000000000000000000000000000000000000000000000000000000000000000000000000000000000000000000
00000000000000000000000000000000000000000000000000000000000000000000000000000000000000000000000000000000000000000000000000000000
00000000000000000000000000000000000000000000000000000000000000000000000000000000000000000000000000000000000000000000000000000000
00000000000000000000000000000000000000000000000000000000000000000000000000000000000000000000000000000000000000000000000000000000
00000000000000000000000000000000000000000000000000000000000000000000000000000000000000000000000000000000000000000000000000000000
00000000000000000000000000000000000000000000000000000000000000000000000000000000000000000000000000000000000000000000000000000000
00000000000000000000000000000000000000000000000000000000000000000000000000000000000000000000000000000000000000000000000000000000
00000000000000000000000000000000000000000000000000000000000000000000000000000000000000000000000000000000000000000000000000000000
00000000000000000000000000000000000000000000000000000000000000000000000000000000000000000000000000000000000000000000000000000000
00000000000000000000000000000000000000000000000000000000000000000000000000000000000000000000000000000000000000000000000000000000
00000000000000000000000000000000000000000000000000000000000000000000000000000000000000000000000000000000000000000000000000000000
00000000000000000000000000000000000000000000000000000000000000000000000000000000000000000000000000000000000000000000000000000000
00000000000000000000000000000000000000000000000000000000000000000000000000000000000000000000000000000000000000000000000000000000
00000000000000000000000000000000000000000000000000000000000000000000000000000000000000000000000000000000000000000000000000000000
00000000000000000000000000000000000000000000000000000000000000000000000000000000000000000000000000000000000000000000000000000000
00000000000000000000000000000000000000000000000000000000000000000000000000000000000000000000000000000000000000000000000000000000
00000000000000000000000000000000000000000000000000000000000000000000000000000000000000000000000000000000000000000000000000000000
00000000000000000000000000000000000000000000000000000000000000000000000000000000000000000000000000000000000000000000000000000000
00000000000000000000000000000000000000000000000000000000000000000000000000000000000000000000000000000000000000000000000000000000
00000000000000000000000000000000000000000000000000000000000000000000000000000000000000000000000000000000000000000000000000000000
00000000000000000000000000000000000000000000000000000000000000000000000000000000000000000000000000000000000000000000000000000000
00000000000000000000000000000000000000000000000000000000000000000000000000000000000000000000000000000000000000000000000000000000
00000000000000000000000000000000000000000000000000000000000000000000000000000000000000000000000000000000000000000000000000000000
00000000000000000000000000000000000000000000000000000000000000000000000000000000000000000000000000000000000000000000000000000000
00000000000000000000000000000000000000000000000000000000000000000000000000000000000000000000000000000000000000000000000000000000
00000000000000000000000000000000000000000000000000000000000000000000000000000000000000000000000000000000000000000000000000000000
00000000000000000000000000000000000000000000000000000000000000000000000000000000000000000000000000000000000000000000000000000000
00000000000000000000000000000000000000000000000000000000000000000000000000000000000000000000000000000000000000000000000000000000
00000000000000000000000000000000000000000000000000000000000000000000000000000000000000000000000000000000000000000000000000000000
00000000000000000000000000000000000000000000000000000000000000000000000000000000000000000000000000000000000000000000000000000000
00000000000000000000000000000000000000000000000000000000000000000000000000000000000000000000000000000000000000000000000000000000
00000000000000000000000000000000000000000000000000000000000000000000000000000000000000000000000000000000000000000000000000000000
00000000000000000000000000000000000000000000000000000000000000000000000000000000000000000000000000000000000000000000000000000000
00000000000000000000000000000000000000000000000000000000000000000000000000000000000000000000000000000000000000000000000000000000
00000000000000000000000000000000000000000000000000000000000000000000000000000000000000000000000000000000000000000000000000000000
00000000000000000000000000000000000000000000000000000000000000000000000000000000000000000000000000000000000000000000000000000000
00000000000000000000000000000000000000000000000000000000000000000000000000000000000000000000000000000000000000000000000000000000
00000000000000000000000000000000000000000000000000000000000000000000000000000000000000000000000000000000000000000000000000000000
00000000000000000000000000000000000000000000000000000000000000000000000000000000000000000000000000000000000000000000000000000000
00000000000000000000000000000000000000000000000000000000000000000000000000000000000000000000000000000000000000000000000000000000
00000000000000000000000000000000000000000000000000000000000000000000000000000000000000000000000000000000000000000000000000000000
00000000000000000000000000000000000000000000000000000000000000000000000000000000000000000000000000000000000000000000000000000000
00000000000000000000000000000000000000000000000000000000000000000000000000000000000000000000000000000000000000000000000000000000
00000000000000000000000000000000000000000000000000000000000000000000000000000000000000000000000000000000000000000000000000000000
00000000000000000000000000000000000000000000000000000000000000000000000000000000000000000000000000000000000000000000000000000000
00000000000000000000000000000000000000000000000000000000000000000000000000000000000000000000000000000000000000000000000000000000
00000000000000000000000000000000000000000000000000000000000000000000000000000000000000000000000000000000000000000000000000000000
00000000000000000000000000000000000000000000000000000000000000000000000000000000000000000000000000000000000000000000000000000000
00000000000000000000000000000000000000000000000000000000000000000000000000000000000000000000000000000000000000000000000000000000
00000000000000000000000000000000000000000000000000000000000000000000000000000000000000000000000000000000000000000000000000000000
00000000000000000000000000000000000000000000000000000000000000000000000000000000000000000000000000000000000000000000000000000000
00000000000000000000000000000000000000000000000000000000000000000000000000000000000000000000000000000000000000000000000000000000
00000000000000000000000000000000000000000000000000000000000000000000000000000000000000000000000000000000000000000000000000000000
00000000000000000000000000000000000000000000000000000000000000000000000000000000000000000000000000000000000000000000000000000000
00000000000000000000000000000000000000000000000000000000000000000000000000000000000000000000000000000000000000000000000000000000
00000000000000000000000000000000000000000000000000000000000000000000000000000000000000000000000000000000000000000000000000000000
00000000000000000000000000000000000000000000000000000000000000000000000000000000000000000000000000000000000000000000000000000000
00000000000000000000000000000000000000000000000000000000000000000000000000000000000000000000000000000000000000000000000000000000
00000000000000000000000000000000000000000000000000000000000000000000000000000000000000000000000000000000000000000000000000000000
00000000000000000000000000000000000000000000000000000000000000000000000000000000000000000000000000000000000000000000000000000000
00000000000000000000000000000000000000000000000000000000000000000000000000000000000000000000000000000000000000000000000000000000
00000000000000000000000000000000000000000000000000000000000000000000000000000000000000000000000000000000000000000000000000000000
00000000000000000000000000000000000000000000000000000000000000000000000000000000000000000000000000000000000000000000000000000000
00000000000000000000000000000000000000000000000000000000000000000000000000000000000000000000000000000000000000000000000000000000
00000000000000000000000000000000000000000000000000000000000000000000000000000000000000000000000000000000000000000000000000000000
00000000000000000000000000000000000000000000000000000000000000000000000000000000000000000000000000000000000000000000000000000000
00000000000000000000000000000000000000000000000000000000000000000000000000000000000000000000000000000000000000000000000000000000
00000000000000000000000000000000000000000000000000000000000000000000000000000000000000000000000000000000000000000000000000000000
00000000000000000000000000000000000000000000000000000000000000000000000000000000000000000000000000000000000000000000000000000000
00000000000000000000000000000000000000000000000000000000000000000000000000000000000000000000000000000000000000000000000000000000
00000000000000000000000000000000000000000000000000000000000000000000000000000000000000000000000000000000000000000000000000000000
00000000000000000000000000000000000000000000000000000000000000000000000000000000000000000000000000000000000000000000000000000000
00000000000000000000000000000000000000000000000000000000000000000000000000000000000000000000000000000000000000000000000000000000
00000000000000000000000000000000000000000000000000000000000000000000000000000000000000000000000000000000000000000000000000000000
00000000000000000000000000000000000000000000000000000000000000000000000000000000000000000000000000000000000000000000000000000000
00000000000000000000000000000000000000000000000000000000000000000000000000000000000000000000000000000000000000000000000000000000
00000000000000000000000000000000000000000000000000000000000000000000000000000000000000000000000000000000000000000000000000000000
00000000000000000000000000000000000000000000000000000000000000000000000000000000000000000000000000000000000000000000000000000000
00000000000000000000000000000000000000000000000000000000000000000000000000000000000000000000000000000000000000000000000000000000
00000000000000000000000000000000000000000000000000000000000000000000000000000000000000000000000000000000000000000000000000000000
00000000000000000000000000000000000000000000000000000000000000000000000000000000000000000000000000000000000000000000000000000000
00000000000000000000000000000000000000000000000000000000000000000000000000000000000000000000000000000000000000000000000000000000
00000000000000000000000000000000000000000000000000000000000000000000000000000000000000000000000000000000000000000000000000000000
00000000000000000000000000000000000000000000000000000000000000000000000000000000000000000000000000000000000000000000000000000000
00000000000000000000000000000000000000000000000000000000000000000000000000000000000000000000000000000000000000000000000000000000
00000000000000000000000000000000000000000000000000000000000000000000000000000000000000000000000000000000000000000000000000000000
00000000000000000000000000000000000000000000000000000000000000000000000000000000000000000000000000000000000000000000000000000000
00000000000000000000000000000000000000000000000000000000000000000000000000000000000000000000000000000000000000000000000000000000
00000000000000000000000000000000000000000000000000000000000000000000000000000000000000000000000000000000000000000000000000000000
00000000000000000000000000000000000000000000000000000000000000000000000000000000000000000000000000000000000000000000000000000000
00000000000000000000000000000000000000000000000000000000000000000000000000000000000000000000000000000000000000000000000000000000
00000000000000000000000000000000000000000000000000000000000000000000000000000000000000000000000000000000000000000000000000000000
00000000000000000000000000000000000000000000000000000000000000000000000000000000000000000000000000000000000000000000000000000000
00000000000000000000000000000000000000000000000000000000000000000000000000000000000000000000000000000000000000000000000000000000
00000000000000000000000000000000000000000000000000000000000000000000000000000000000000000000000000000000000000000000000000000000
00000000000000000000000000000000000000000000000000000000000000000000000000000000000000000000000000000000000000000000000000000000
00000000000000000000000000000000000000000000000000000000000000000000000000000000000000000000000000000000000000000000000000000000
00000000000000000000000000000000000000000000000000000000000000000000000000000000000000000000000000000000000000000000000000000000
00000000000000000000000000000000000000000000000000000000000000000000000000000000000000000000000000000000000000000000000000000000
00000000000000000000000000000000000000000000000000000000000000000000000000000000000000000000000000000000000000000000000000000000
